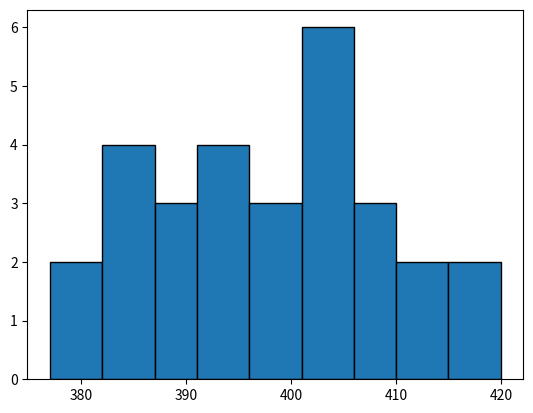

Here is the Python script that generated this plot:
import scipy.stats
import numpy as np
import matplotlib.pyplot as plt

row = [385, 406, 388, 400, 408, 392, 413, 397, 392, 404, 386, 393, 368, 385, 405, 395, 390, 405, 405, 407, 386, 417, 410, 400, 388, 405, 380, 420, 402, 377]

prob_dover = 0.9545
z = 2

def elim_misses(row):
    print("Ряд элеметов: \n{}".format(row))
    # Определить объем ряда элементов:
    global n # Правильно
    n = len(row)
    print("Объем ряда элементов: {}".format(n))

    # Математическое ожидание:
    global expectedValue
    expectedValue = round((sum(row)/n), 2);
    print("Математическое ожидание: {}".format(expectedValue))

    # Абсолютная погрешность результатов наблюдения
    error_abs = []
    for x in row:
        error_abs.append(round((x - expectedValue), 2))

    print("Абсолютная погрешность результатов наблюдения:\n{}".format(error_abs))

    # Среднеквадратическое значение(СКО) многократного измерения

    sum1 = 0
    for x in error_abs:
        sum1 += pow(x, 2)

    global sko
    sko = round(pow((sum1 / (n - 1)), 0.5), 2)
    print("Среднеквадратическое значение(СКО) многократного измерения:\n{}".format(sko))


    # Поиск и исключение промахов.
    print("Была длина - {}".format(len(row)))

    i = 0;
    for x in error_abs:
        # print ("x = {} z * sko = {}".format(x, z*sko))
        if (abs(x) >= z * sko):
            print ("Удалил: {}. x = {} >= z * sko - {}".format(row[i], x, z * sko))
            row.pop(i)
            error_abs.pop(i)
        i += 1


    print("Стала длина - {}".format(len(row)))

    n = len(row)
    return row

i = 1
print("Этап {}".format(i))
prev_len = len(row)
row_mod = elim_misses(row)

print("prev_len - {}".format(prev_len))
print("len(row_mod) - {}".format(len(row_mod)))

while (len(row_mod) < prev_len):
    i += 1
    print("Этап {}".format(i))
    prev_len = len(row_mod)
    row_mod = elim_misses(row_mod)

print("row_mod final len - {}".format(len(row_mod)))
print("row final - {}".format(row_mod))

row_mod.sort()
rowF = row_mod
print ("row sorted (вариационный ряд)" + str(rowF))

x_min = min(rowF)
x_max = max(rowF)

print("min - {}".format(x_min))
print("max - {}".format(x_max))

print("Число эл-тов = {}\nОжидание = {}\nСКО = {}\n".format(n, expectedValue, sko))

# Чсло равных интервалов - бинов
r = 9

# Ширина бинов

r_width = (x_max - x_min) / r

print("Ширина бинов - {}".format(round(r_width, 3)))

bin_borders = []
mult = 0

z = x_min + (mult * r_width)

while (z <= x_max):
    bin_borders.append(round(z))
    mult += 1
    z = x_min + (mult * r_width)

print("Границы бинов: {}".format(bin_borders))


# Task 22

lowBord = x_min
sortedRow = rowF

histogram = plt.hist(sortedRow, bins = bin_borders, edgecolor = "black")

freqs = histogram[0]

print("Частоты попадания рез-тов наблюдений: {}".format(freqs))

control_n = 0
for i in freqs:
    control_n += i;

print("Значений - {}".format(control_n))


hit_probability = []
for i in freqs:
    prob = i / control_n
    hit_probability.append(round(prob, 4))

print("попадания значений вариационного ряда в каждый из бинов: {}".format(hit_probability))

avg_prob_dipersion_density = []
for i in hit_probability:
    item = i/r_width
    avg_prob_dipersion_density.append(round(item, 4))

print("Оценки средней плотности распределения вероятности в интервале : {}".format(avg_prob_dipersion_density))

plt.show()
